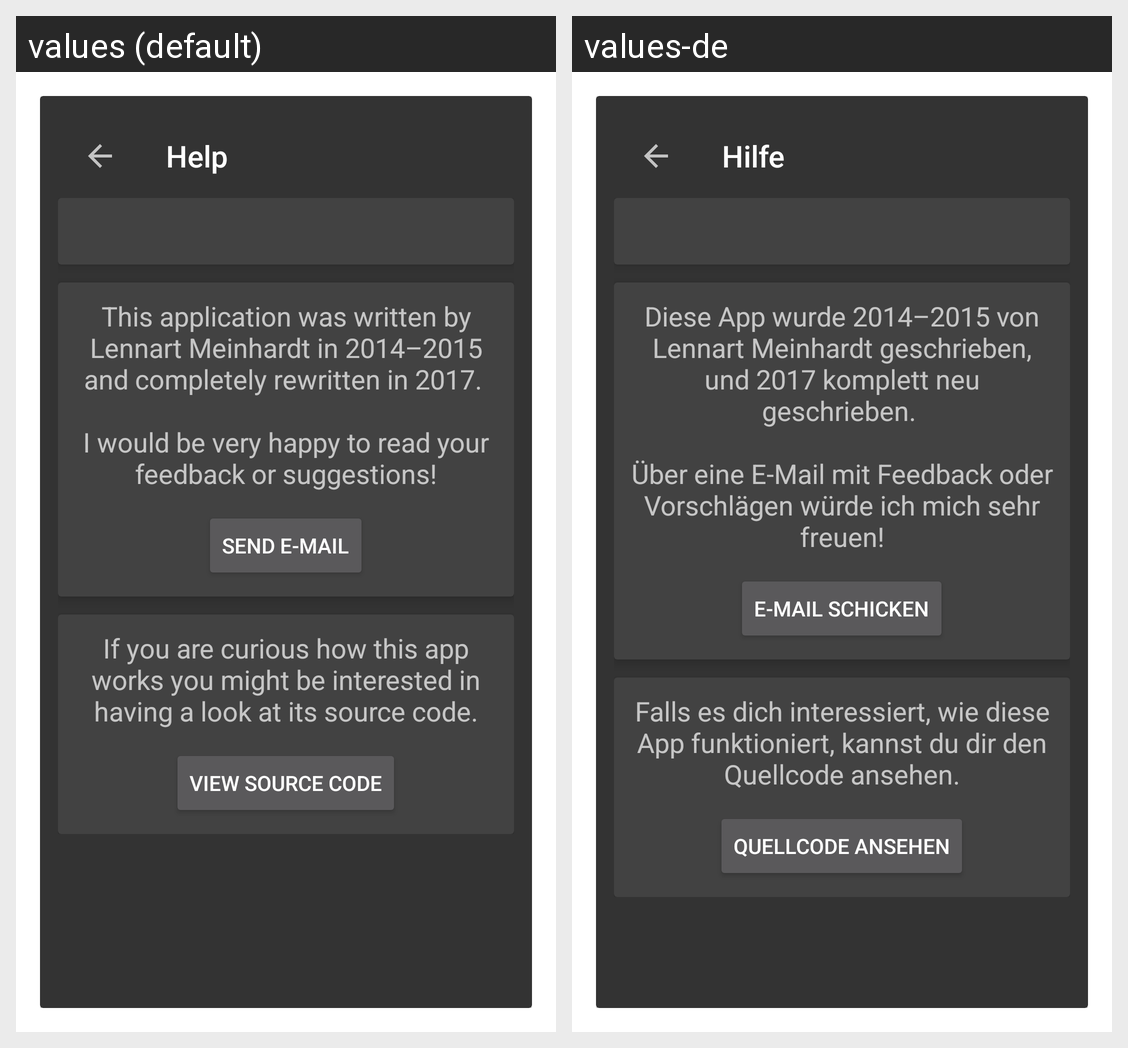

Strings drawn on this Android screen and how each of the app's shown locales translates them:
Android screen res/layout/activity_about.xml rendered under 2 locales, left to right: values (default), values-de. Device: Nexus 5 (rendered at 1080×1920; each locale shown at half size, 540×960, under a caption strip naming it); theme AboutActivityTheme.
Strings drawn on this screen, with the default value and each locale's value (text and hints the layout hard-codes, and strings that could not be matched under every locale, appear in the picture but are not listed):

action_about
  values: Help
  values-de: Hilfe

about_author_with_mail
  values: This application was written by Lennart Meinhardt in 2014–2015 and completely rewritten in 2017. 
       
      I would be very happy to read your feedback or suggestions!
  values-de: Diese App wurde 2014–2015 von Lennart Meinhardt geschrieben, und 2017 komplett neu geschrieben. 
       
      Über eine E-Mail mit Feedback oder Vorschlägen würde ich mich sehr freuen!

about_source_code
  values: If you are curious how this app works you might be interested in having a look at its source code.
  values-de: Falls es dich interessiert, wie diese App funktioniert, kannst du dir den Quellcode ansehen.

view_source_code_button_text
  values: View source code
  values-de: Quellcode ansehen
